Run: headless pygame with SDL's dummy video driver; simulated clock (each Clock.tick advances the game by its frame time, no real sleeping); random seed 0; keys injected as events and as key.get_pressed() state; no mouse input.
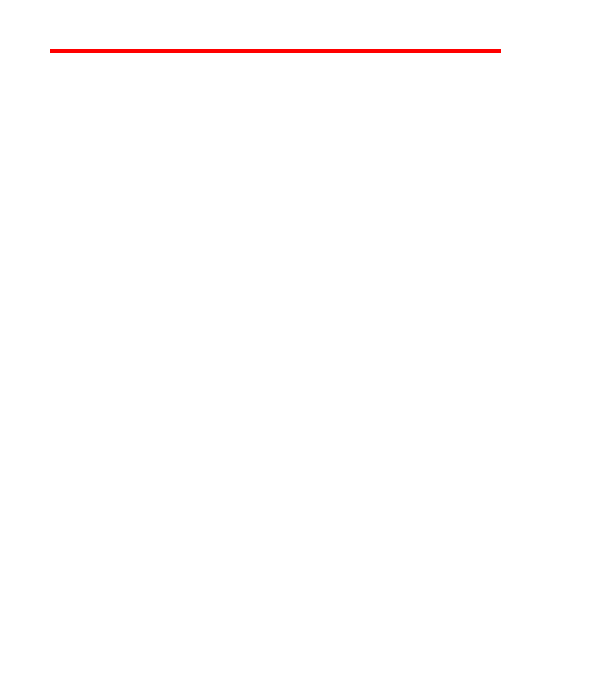
Frame 1 of 4 · flips 1–60 · no input
Frame 2 of 4 · flips 61–180 · tapped SPACE, RETURN · held RIGHT (→), D · screen unchanged from frame 1, image omitted
Frame 3 of 4 · flips 181–300 · held DOWN (↓), S · screen unchanged from frame 2, image omitted
Frame 4 of 4 · flips 301–420 · held LEFT (←), A, UP (↑), W · screen unchanged from frame 3, image omitted

The pygame program that drew these frames:

import pygame

# 게임 스크린 크기
SCREEN_WIDTH = 600
SCREEN_HEIGHT = 700

# 색 정의
BLACK = (0, 0, 0)
WHITE = (255, 255, 255)
RED = (255, 0, 0)
GREEN = (0, 255, 0)
BLUE = (0, 0, 255)

# pygame 초기화
pygame.init()

# 윈도우 제목
pygame.display.set_caption("Drawing")

# 스크린 정의
screen = pygame.display.set_mode((SCREEN_WIDTH, SCREEN_HEIGHT))

# 게임 화면 업데이트 속도
clock = pygame.time.Clock()

# 게임 종료 전가지 반복
done = False

# 게임 반복 구간
while not done:
    # 이벤트 반복 구간
    for event in pygame.event.get():
        if event.type == pygame.QUIT:
            done = True

    # 게임 로직 구간

    # 화면 삭제 구간

    # 스크린 채우기
    screen.fill(WHITE)

    # 화면 그리기 구간
    ### 선, 도형, 글자 그리기 위치 ###
    pygame.draw.line(screen, RED, [50, 50], [500, 50], 4)

    # 화면 업데이트
    pygame.display.flip()


    # 초당 60 프레임으로 업데이트
    clock.tick(60)

# 게임 종료
pygame.quit()
